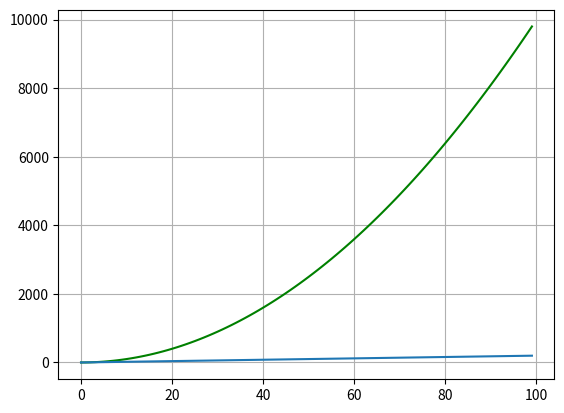

This chart was generated by the following Python code:
import matplotlib.pyplot as plt

# Graph Settings
X_LABEL = ""
Y_LABEL = ""
TITLE = ""
GRID = True

def function(x):
	# Return a value from x.
	
	return x * x

def create_data():
	# Return a tuple of two lists: the x and the y data.
	
	x_data = [i for i in range(100)]
	y_data = [function(x) for x in x_data]
	
	return (x_data, y_data)


x, y = create_data()
plt.plot(x, y, "g", [i for i in range(100)], [2 * i for i in range(100)])

plt.xlabel(X_LABEL)
plt.ylabel(Y_LABEL)
plt.title(TITLE)
plt.grid(GRID)
plt.show()
